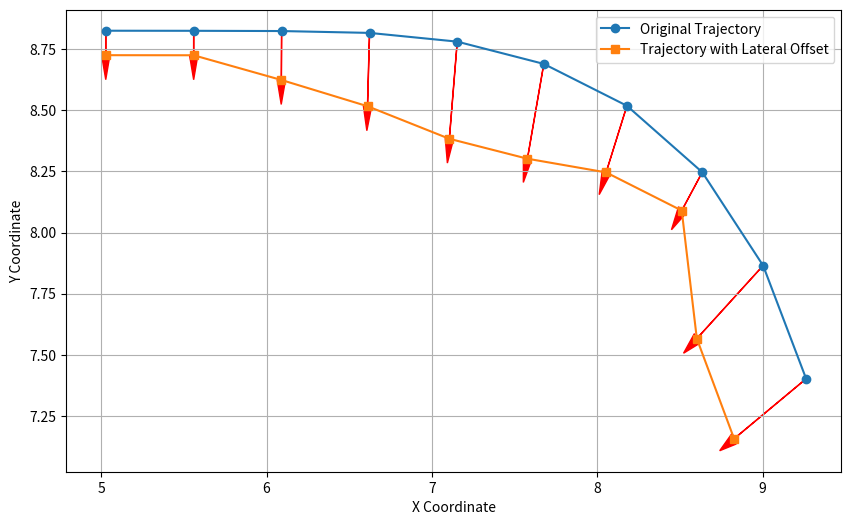

Python code for this plot:
import numpy as np
import matplotlib.pyplot as plt

def add_lateral_offset2get_new_traj(traj, offset):
    traj = np.array(traj)
    offset = np.asarray(offset)

    xy_traj = traj[:, :2]

    tangents = np.zeros_like(xy_traj)
    tangents[0] = xy_traj[1] - xy_traj[0]
    tangents[-1] = xy_traj[-1] - xy_traj[-2]
    tangents[1:-1] = xy_traj[2:] - xy_traj[:-2]

    norms = np.linalg.norm(tangents, axis=1)
    unit_tangents = tangents / norms[:, np.newaxis]

    normals = np.array([-unit_tangents[:, 1], unit_tangents[:, 0]]).T
    normal_norms = np.linalg.norm(normals, axis=1)
    unit_normals = normals / normal_norms[:, np.newaxis]

    offsets_rescaled = offset[:, np.newaxis] * unit_normals
    new_xy_traj = xy_traj + offsets_rescaled

    new_traj = np.hstack([new_xy_traj, traj[:, 2:]])
    return new_traj, unit_normals, offsets_rescaled

traj = np.array([
    [9.263957, 7.4023188, 4.4782284],
    [9.00371679, 7.86495135, 4.24964586],
    [8.63561439, 8.24645418, 4.23776537],
    [8.179714, 8.5180591, 4.4067167],
    [7.67687793, 8.68927809, 4.71947207],
    [7.15318939, 8.7803028, 5.1295941],
    [6.6226076, 8.8159781, 5.6531315],
    [6.09075985, 8.82356962, 6.33136446],
    [5.5588414, 8.82455123, 7.08846069],
    [5.026922, 8.8248816, 7.789943]
])
offset = np.array([0.5, 0.5, 0.2, 0.3, 0.4, 0.4, 0.3, 0.2, 0.1, 0.1])

new_traj, unit_normals, offsets_rescaled = add_lateral_offset2get_new_traj(traj, offset)

fig, ax = plt.subplots(figsize=(10, 6))
ax.plot(traj[:, 0], traj[:, 1], 'o-', label='Original Trajectory')
ax.plot(new_traj[:, 0], new_traj[:, 1], 's-', label='Trajectory with Lateral Offset')
for point, magnitude in zip(traj, offsets_rescaled):
    ax.arrow(point[0], point[1], magnitude[0], magnitude[1], head_width=0.05, head_length=0.1, fc='red', ec='red')

ax.set_xlabel('X Coordinate')
ax.set_ylabel('Y Coordinate')
ax.legend()
plt.grid(True)
plt.show()
